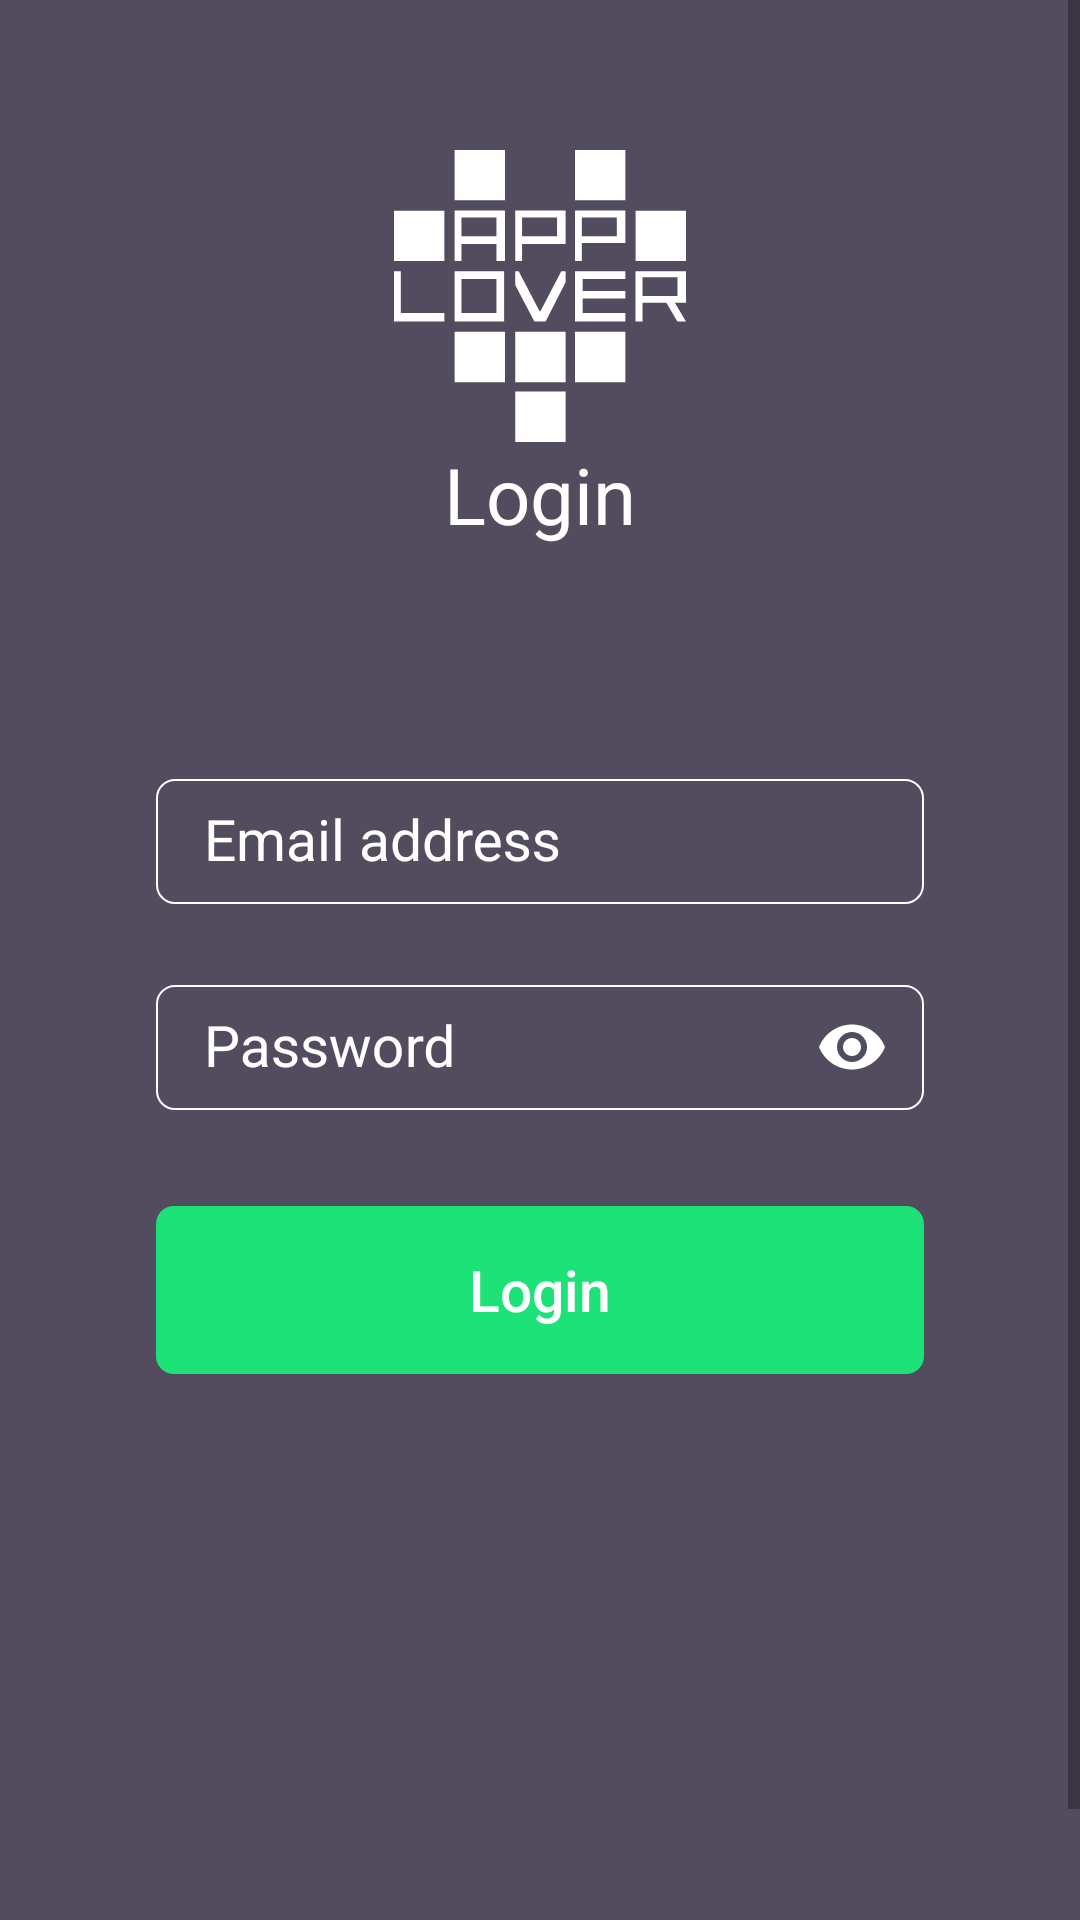

Layout XML and referenced resources for this Android screen:
<!-- AndroidManifest.xml: application theme AppTheme -->
<!-- res/layout/activity_login.xml -->
<?xml version="1.0" encoding="utf-8"?>
<ScrollView xmlns:android="http://schemas.android.com/apk/res/android"
    xmlns:app="http://schemas.android.com/apk/res-auto"
    xmlns:tools="http://schemas.android.com/tools"
    android:layout_width="match_parent"
    android:layout_height="match_parent"
    android:background="@android:color/transparent"
    android:fillViewport="true">

    <androidx.constraintlayout.widget.ConstraintLayout
        android:id="@+id/mainContainer"
        android:layout_width="match_parent"
        android:layout_height="match_parent"
        android:background="@color/colorPrimary"
        tools:context=".view.LoginActivity">

        <ImageView
            android:id="@+id/icon"
            android:layout_width="wrap_content"
            android:layout_height="wrap_content"
            android:layout_marginTop="50dp"
            android:src="@drawable/ic_applover"
            app:layout_constraintBottom_toTopOf="@id/loginLabel"
            app:layout_constraintEnd_toEndOf="parent"
            app:layout_constraintStart_toStartOf="parent"
            app:layout_constraintTop_toTopOf="parent"
            app:layout_constraintVertical_bias="0.0" />

        <TextView
            android:id="@+id/loginLabel"
            android:layout_width="wrap_content"
            android:layout_height="wrap_content"
            android:layout_marginBottom="39dp"
            android:text="@string/login"
            android:textColor="@android:color/white"
            android:textSize="@dimen/label_text_size"
            app:layout_constraintBottom_toTopOf="@id/loginContainer"
            app:layout_constraintEnd_toEndOf="parent"
            app:layout_constraintStart_toStartOf="parent" />

        <TextView
            android:id="@+id/successTextView"
            android:layout_width="wrap_content"
            android:layout_height="wrap_content"
            android:text="@string/success"
            android:textColor="@color/colorAccent"
            android:textSize="@dimen/success_text_size"
            android:visibility="gone"
            app:layout_constraintBottom_toBottomOf="parent"
            app:layout_constraintEnd_toEndOf="parent"
            app:layout_constraintStart_toStartOf="parent"
            app:layout_constraintTop_toTopOf="parent" />

        <androidx.constraintlayout.widget.ConstraintLayout
            android:id="@+id/loginContainer"
            android:layout_width="0dp"
            android:layout_height="wrap_content"
            app:layout_constraintBottom_toBottomOf="parent"
            app:layout_constraintEnd_toEndOf="parent"
            app:layout_constraintStart_toStartOf="parent"
            app:layout_constraintTop_toTopOf="parent">

            <TextView
                android:id="@+id/errorTextView"
                android:layout_width="wrap_content"
                android:layout_height="wrap_content"
                android:ellipsize="end"
                android:maxLines="1"
                android:textColor="@color/colorErrorRed"
                android:visibility="gone"
                app:layout_constraintEnd_toEndOf="parent"
                app:layout_constraintStart_toStartOf="parent"
                app:layout_constraintTop_toBottomOf="@id/etPasswordLayout"
                tools:text="Error!"
                tools:visibility="visible" />

            <androidx.constraintlayout.widget.ConstraintLayout
                android:id="@+id/containerButton"
                android:layout_width="0dp"
                android:layout_height="wrap_content"
                android:layout_marginTop="24dp"
                android:background="@drawable/background_login_button"
                app:layout_constraintEnd_toEndOf="@id/etPasswordLayout"
                app:layout_constraintStart_toStartOf="@id/etPasswordLayout"
                app:layout_constraintTop_toBottomOf="@id/etPasswordLayout">

                <Button
                    android:id="@+id/loginButton"
                    android:layout_width="0dp"
                    android:layout_height="match_parent"
                    android:background="@android:color/transparent"
                    android:text="@string/login"
                    android:textAllCaps="false"
                    android:textColor="@color/colorAccent"
                    android:textSize="@dimen/button_text_size"
                    app:layout_constraintBottom_toBottomOf="parent"
                    app:layout_constraintEnd_toEndOf="parent"
                    app:layout_constraintStart_toStartOf="parent"
                    app:layout_constraintTop_toTopOf="parent" />

                <ProgressBar
                    android:id="@+id/progressBarLogin"
                    android:layout_width="match_parent"
                    android:layout_height="match_parent"
                    android:indeterminate="true"
                    android:indeterminateTint="@color/colorAccent"
                    android:padding="4dp"
                    android:visibility="invisible"
                    app:layout_constraintBottom_toBottomOf="parent"
                    app:layout_constraintEnd_toEndOf="parent"
                    app:layout_constraintStart_toStartOf="parent"
                    app:layout_constraintTop_toTopOf="parent" />
            </androidx.constraintlayout.widget.ConstraintLayout>

            <com.google.android.material.textfield.TextInputLayout
                android:id="@+id/etUsernameLayout"
                android:layout_width="0dp"
                android:layout_height="wrap_content"
                android:textColorHint="@android:color/white"
                app:layout_constraintBottom_toTopOf="@id/etPasswordLayout"
                app:layout_constraintEnd_toEndOf="@id/etPasswordLayout"
                app:layout_constraintStart_toStartOf="@id/etPasswordLayout">

                <com.google.android.material.textfield.TextInputEditText
                    android:id="@+id/etUsername"
                    style="@style/TextInputEditText"
                    android:layout_width="match_parent"
                    android:layout_height="wrap_content"
                    android:hint="@string/email_address"
                    android:imeOptions="actionNext"
                    android:inputType="textEmailAddress" />

            </com.google.android.material.textfield.TextInputLayout>

            <com.google.android.material.textfield.TextInputLayout
                android:id="@+id/etPasswordLayout"
                android:layout_width="0dp"
                android:layout_height="wrap_content"
                android:layout_marginEnd="52dp"
                android:layout_marginStart="52dp"
                android:layout_marginTop="@dimen/margin_normal"
                android:textColorHint="@android:color/white"
                app:layout_constraintBottom_toBottomOf="parent"
                app:layout_constraintEnd_toEndOf="parent"
                app:layout_constraintStart_toStartOf="parent"
                app:layout_constraintTop_toTopOf="parent"
                app:passwordToggleEnabled="true"
                app:passwordToggleTint="@android:color/white">

                <com.google.android.material.textfield.TextInputEditText
                    android:id="@+id/etPassword"
                    style="@style/TextInputEditText"
                    android:layout_width="match_parent"
                    android:layout_height="wrap_content"
                    android:hint="@string/password"
                    android:imeOptions="actionGo|actionDone"
                    android:inputType="textPassword" />
            </com.google.android.material.textfield.TextInputLayout>
        </androidx.constraintlayout.widget.ConstraintLayout>
    </androidx.constraintlayout.widget.ConstraintLayout>
</ScrollView>
<!-- resources referenced by this layout -->
<resources>
  <color name="colorAccent">#FFFFFF</color>
  <color name="colorErrorRed">#FF0000</color>
  <color name="colorPrimary">#534C5F</color>
  <dimen name="button_text_size">19sp</dimen>
  <dimen name="label_text_size">26sp</dimen>
  <dimen name="margin_normal">8dp</dimen>
  <dimen name="success_text_size">37sp</dimen>
  <!-- drawable background_login_button (drawable) -->
  <?xml version="1.0" encoding="utf-8"?>
  <layer-list xmlns:android="http://schemas.android.com/apk/res/android">
      <item>
          <shape android:shape="rectangle">
              <corners android:radius="6dp" />
              <solid android:color="@color/colorButtonGreen" />
          </shape>
      </item>
  </layer-list>
  <!-- drawable ic_applover: vector/xml drawable (drawable, 2717 chars, omitted) -->
  <string name="email_address">Email address</string>
  <string name="login">Login</string>
  <string name="password">Password</string>
  <string name="success">Success!</string>
  <style name="TextInputEditText" parent="@style/Widget.AppCompat.EditText">
          <item name="android:maxLines">1</item>
          <item name="android:padding">16dp</item>
          <item name="android:textColor">@android:color/white</item>
          <item name="android:textColorHint">@android:color/white</item>
          <item name="android:textSize">19sp</item>
          <item name="hintTextAppearance">@style/TextAppearance.AppCompat</item>
          <item name="android:background">@drawable/background_login_edittext</item>
      </style>
  <style name="AppTheme" parent="Theme.AppCompat.Light.NoActionBar">
          
          <item name="colorPrimary">@color/colorPrimary</item>
          <item name="colorPrimaryDark">@color/colorPrimaryDark</item>
          <item name="colorAccent">@color/colorAccent</item>
      </style>
  <color name="colorButtonGreen">#1DE278</color>
  <!-- drawable background_login_edittext (drawable) -->
  <?xml version="1.0" encoding="utf-8"?>
  <layer-list xmlns:android="http://schemas.android.com/apk/res/android">
      <item
          android:bottom="@dimen/margin_normal"
          android:top="@dimen/margin_normal">
          <shape android:shape="rectangle">
              <corners android:radius="6dp" />
              <solid android:color="@android:color/transparent" />
              <stroke
                  android:width="2px"
                  android:color="@android:color/white" />
          </shape>
      </item>
  </layer-list>
  <color name="colorPrimaryDark">#232028</color>
</resources>
